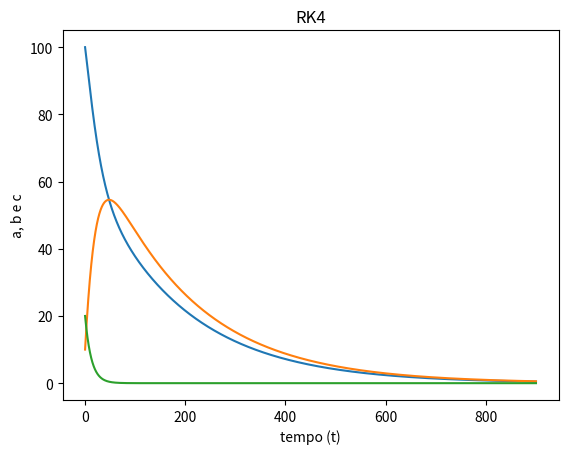

This chart was generated by the following Python code:
import matplotlib.pyplot as plt


def kUM1(a, b, c):
    return 0.08 * c + 0.02 * b - 0.03 * a


def kDOIS1(a, b, c, k1):
    return 0.08 * (c + k1/2) + 0.02*( b + k1/2) - 0.03 * (a + k1/2)


def kTRES1(a, b, c, k2):
    return 0.08 * (c + k2/2) + 0.02*( b + k2/2) - 0.03 * (a + k2/2)


def kQUATRO1(a, b, c, k3):
    return 0.08 * (c + k3) + 0.02*( b + k3) - 0.03 * (a + k3)


def kUM2(a, b):
    return 0.03 * a - (0.01 + 0.02) * b


def kDOIS2(a, b, k1):
    return 0.03 * (a + k1 / 2) - (0.01 + 0.02) * (b + k1 / 2)


def kTRES2(a, b, k2):
    return 0.03 * (a + k2 / 2) - (0.01 + 0.02) * (b + k2 / 2)


def kQUATRO2(a, b, k3):
    return 0.03 * (a + k3) - (0.01 + 0.02) * (b + k3)


def kUM3(c):
    return -0.08 * c


def kDOIS3(c, k1):
    return -0.08 * (c + k1 / 2)


def kTRES3(c, k2):
    return -0.08 * (c + k2 / 2)


def kQUATRO3(c, k3):
    return -0.08 * (c + k3)


h = 0.001
t = 0.1
k11 = 0
k12 = 0
k13 = 0
k14 = 0


k21 = 0
k22 = 0 
k23 = 0
k24 = 0


k31 = 0
k32 = 0
k33 = 0
k34 = 0


a = 100 
b = 10
c = 20


auxa = 0 
auxc = 0
auxb = 0


err = 500


plt.ioff()


at = []
axa = []
axb = []
axc = []


while t < 900:

    auxa = b
    auxc = a
    auxd = c


    k11 = h * kUM1(a, b,c)
    k21 = h * kUM2(a, b)


    k12 = h * kDOIS1 (a, b, c, k11)
    k22 = h * kDOIS2 (a, b, k21)


    k13 = h * kTRES1 (a, b, c, k12)
    k23 = h * kTRES2 (a, b, k22)


    k14 = h * kQUATRO1 (a, b, c, k13)
    k24 = h * kQUATRO2 (a, b, k23)


    k31 = h * kUM3 (c)
    k32 = h * kDOIS3 (c,k31)
    k33 = h * kTRES3 (c,k32)
    k34 = h * kQUATRO3 (c,k33)


    print('t:{}  a:{}  b:{}  c:{}  erro:{}'.format(t, a, b, c, err))


    at.append(t)
    axb.append(b)
    axa.append(a)
    axc.append(c)
    a = a + (k11 + 2 * k12 + 2 * k13 + k14) / 6
    b = b + (k21 + 2 * k22 + 2 * k23 + k24) / 6
    c = c + (k31 + 2 * k32 + 2 * k33 + k34) / 6
    err = (b - auxa) / auxa + (a - auxc) / auxc + (c - auxd) / auxd
    t = t + h


plt.plot(at, axa, label = 'a') #linha azul
plt.plot(at, axb, label = 'b') #linha laranja
plt.plot(at, axc, label = 'c') #linha verde 
plt.xlabel('tempo (t)')
plt.ylabel('a, b e c')
plt.title('RK4')
plt.show()